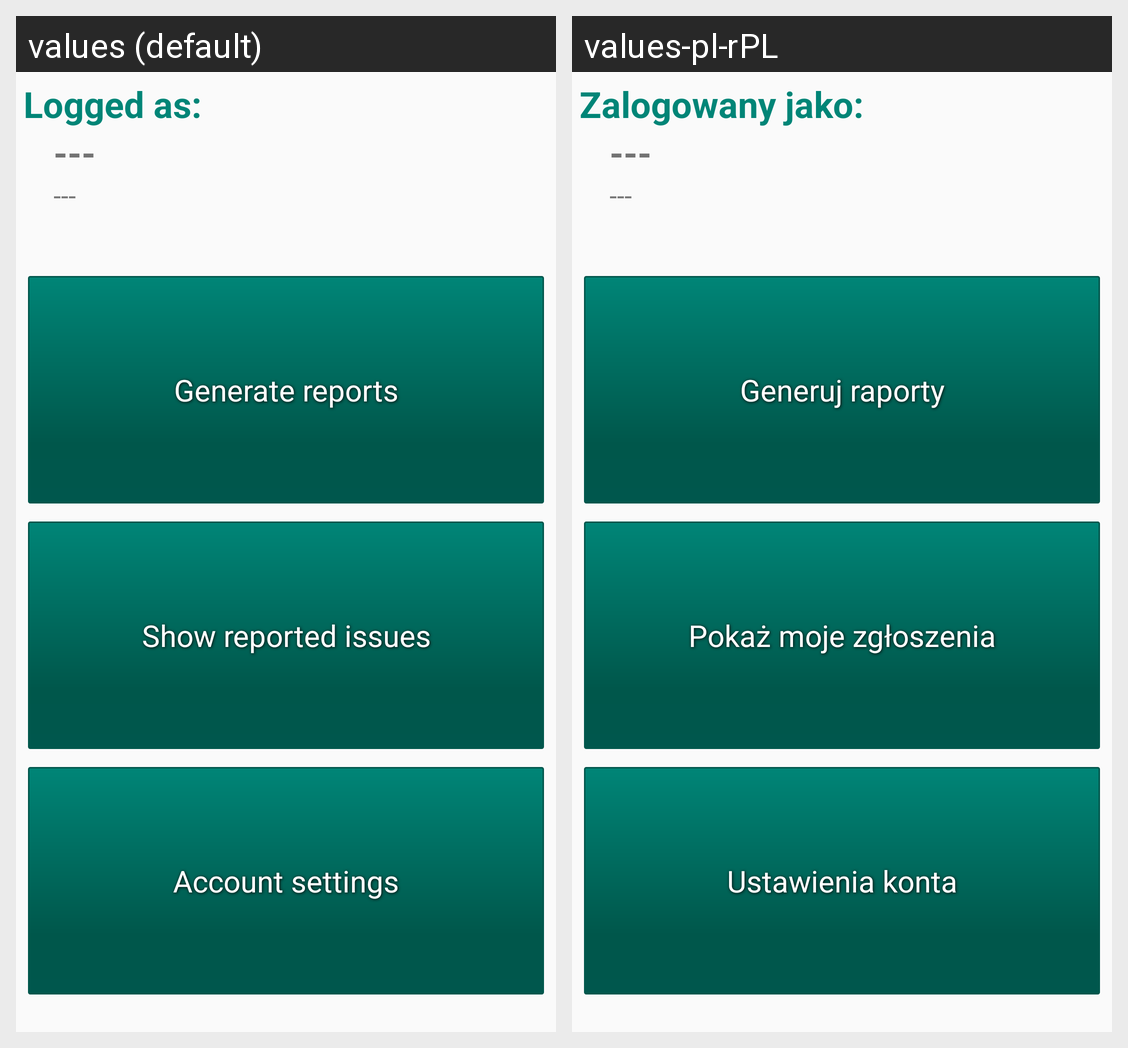

Locale-by-locale string values for the Android screen shown in this grid:
Android screen res/layout/fragment_main_menu.xml rendered under 2 locales, left to right: values (default), values-pl-rPL. Device: Nexus 5 (rendered at 1080×1920; each locale shown at half size, 540×960, under a caption strip naming it); theme AppTheme.
Strings drawn on this screen, with the default value and each locale's value (text and hints the layout hard-codes, and strings that could not be matched under every locale, appear in the picture but are not listed):

logged_as
  values: Logged as:
  values-pl-rPL: Zalogowany jako:

menu_filter_data
  values: Generate reports
  values-pl-rPL: Generuj raporty

menu_issues
  values: Show reported issues
  values-pl-rPL: Pokaż moje zgłoszenia

menu_account
  values: Account settings
  values-pl-rPL: Ustawienia konta
